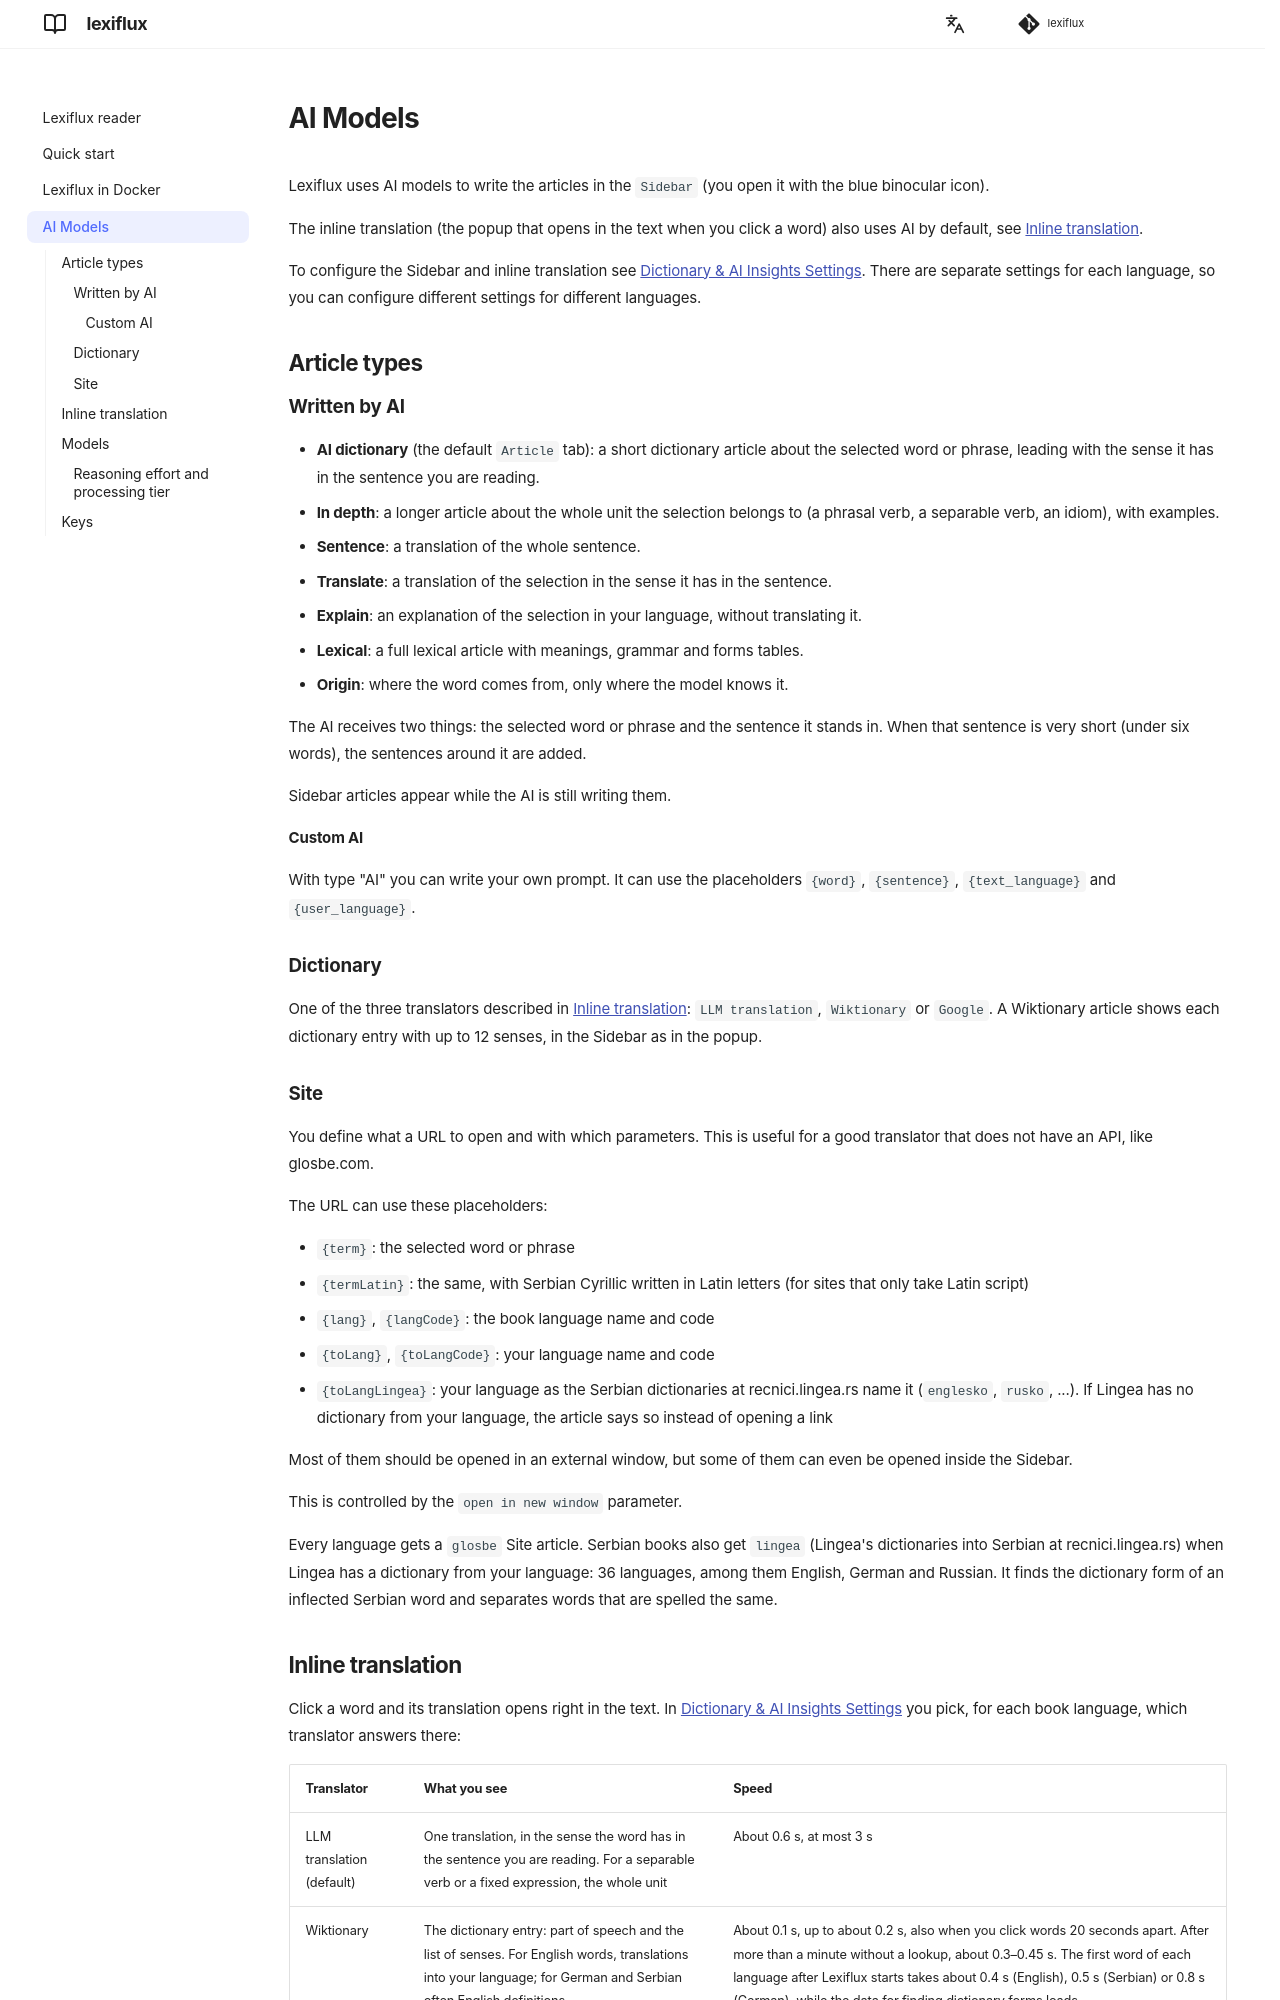

repository: andgineer/lexiflux · page: aimodels/index.html · generator: mkdocs

# AI Models

Lexiflux uses AI models to write the articles in the `Sidebar`
(you open it with the blue binocular icon).

The inline translation (the popup that opens in the text when you click a word) also uses AI
by default, see [Inline translation](#inline-translation).

To configure the Sidebar and inline translation see [Dictionary & AI Insights Settings](http://localhost:6100/language-preferences/).
There are separate settings for each language, so you can configure
different settings for different languages.

## Article types

### Written by AI
- **AI dictionary** (the default `Article` tab): a short dictionary article about the selected
  word or phrase, leading with the sense it has in the sentence you are reading.
- **In depth**: a longer article about the whole unit the selection belongs to (a phrasal
  verb, a separable verb, an idiom), with examples.
- **Sentence**: a translation of the whole sentence.
- **Translate**: a translation of the selection in the sense it has in the sentence.
- **Explain**: an explanation of the selection in your language, without translating it.
- **Lexical**: a full lexical article with meanings, grammar and forms tables.
- **Origin**: where the word comes from, only where the model knows it.

The AI receives two things: the selected word or phrase and the sentence it stands in.
When that sentence is very short (under six words), the sentences around it are added.

Sidebar articles appear while the AI is still writing them.

#### Custom AI
With type "AI" you can write your own prompt. It can use the placeholders `{word}`,
`{sentence}`, `{text_language}` and `{user_language}`.

### Dictionary
One of the three translators described in [Inline translation](#inline-translation):
`LLM translation`, `Wiktionary` or `Google`. A Wiktionary article shows each dictionary entry
with up to 12 senses, in the Sidebar as in the popup.

### Site
You define what a URL to open and with which parameters.
This is useful for a good translator that does not have an API, like glosbe.com.

The URL can use these placeholders:

- `{term}`: the selected word or phrase
- `{termLatin}`: the same, with Serbian Cyrillic written in Latin letters (for sites that
  only take Latin script)
- `{lang}`, `{langCode}`: the book language name and code
- `{toLang}`, `{toLangCode}`: your language name and code
- `{toLangLingea}`: your language as the Serbian dictionaries at recnici.lingea.rs name it
  (`englesko`, `rusko`, ...). If Lingea has no dictionary from your language, the article
  says so instead of opening a link

Most of them should be opened in an external window, but some of them can even be opened inside the Sidebar.

This is controlled by the `open in new window` parameter.

Every language gets a `glosbe` Site article. Serbian books also get `lingea` (Lingea's
dictionaries into Serbian at recnici.lingea.rs) when Lingea has a dictionary from your language:
36 languages, among them English, German and Russian. It finds the dictionary form of an
inflected Serbian word and separates words that are spelled the same.
